Photos from the image-classification dataset "final" in the GitHub repository sam-atil/Pokemon_ShinyHunter. Its 60 classes are: Abra, Abra shiny, Bellsprout, Bellsprout shiny, Caterpie, Caterpie shiny, Clefairy, Clefairy shiny, Ditto, Ditto shiny, Drowzee, Drowzee shiny, Ekans, Ekans shiny, Geodude, Geodude shiny, Growlithe, Growlithe shiny, Hoothoot, Hoothoot shiny, Hoppip, Hoppip shiny, Kakuna, Kakuna shiny, Ledyba, Ledyba shiny, Mareep, Mareep shiny, Meowth, Meowth shiny, Metapod, Metapod shiny, Nidoran female, Nidoran female shiny, Nidoran male, Nidoran male shiny, Pidgey, Pidgey shiny, Pikachu, Pikachu shiny, Rattata, Rattata shiny, Sentret, Sentret shiny, Spearow, Spearow shiny, Spinarak, Spinarak shiny, Stantler, Stantler shiny, Vulpix, Vulpix shiny, Weedle, Weedle shiny, Wooper, Wooper shiny, Yanma, Yanma shiny, Zubat, Zubat shiny.

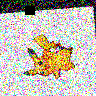
Label: Pikachu shiny

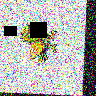
Label: Spearow shiny

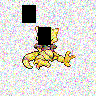
Label: Abra shiny

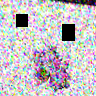
Label: Nidoran female shiny

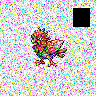
Label: Spearow

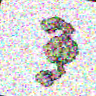
Label: Geodude
